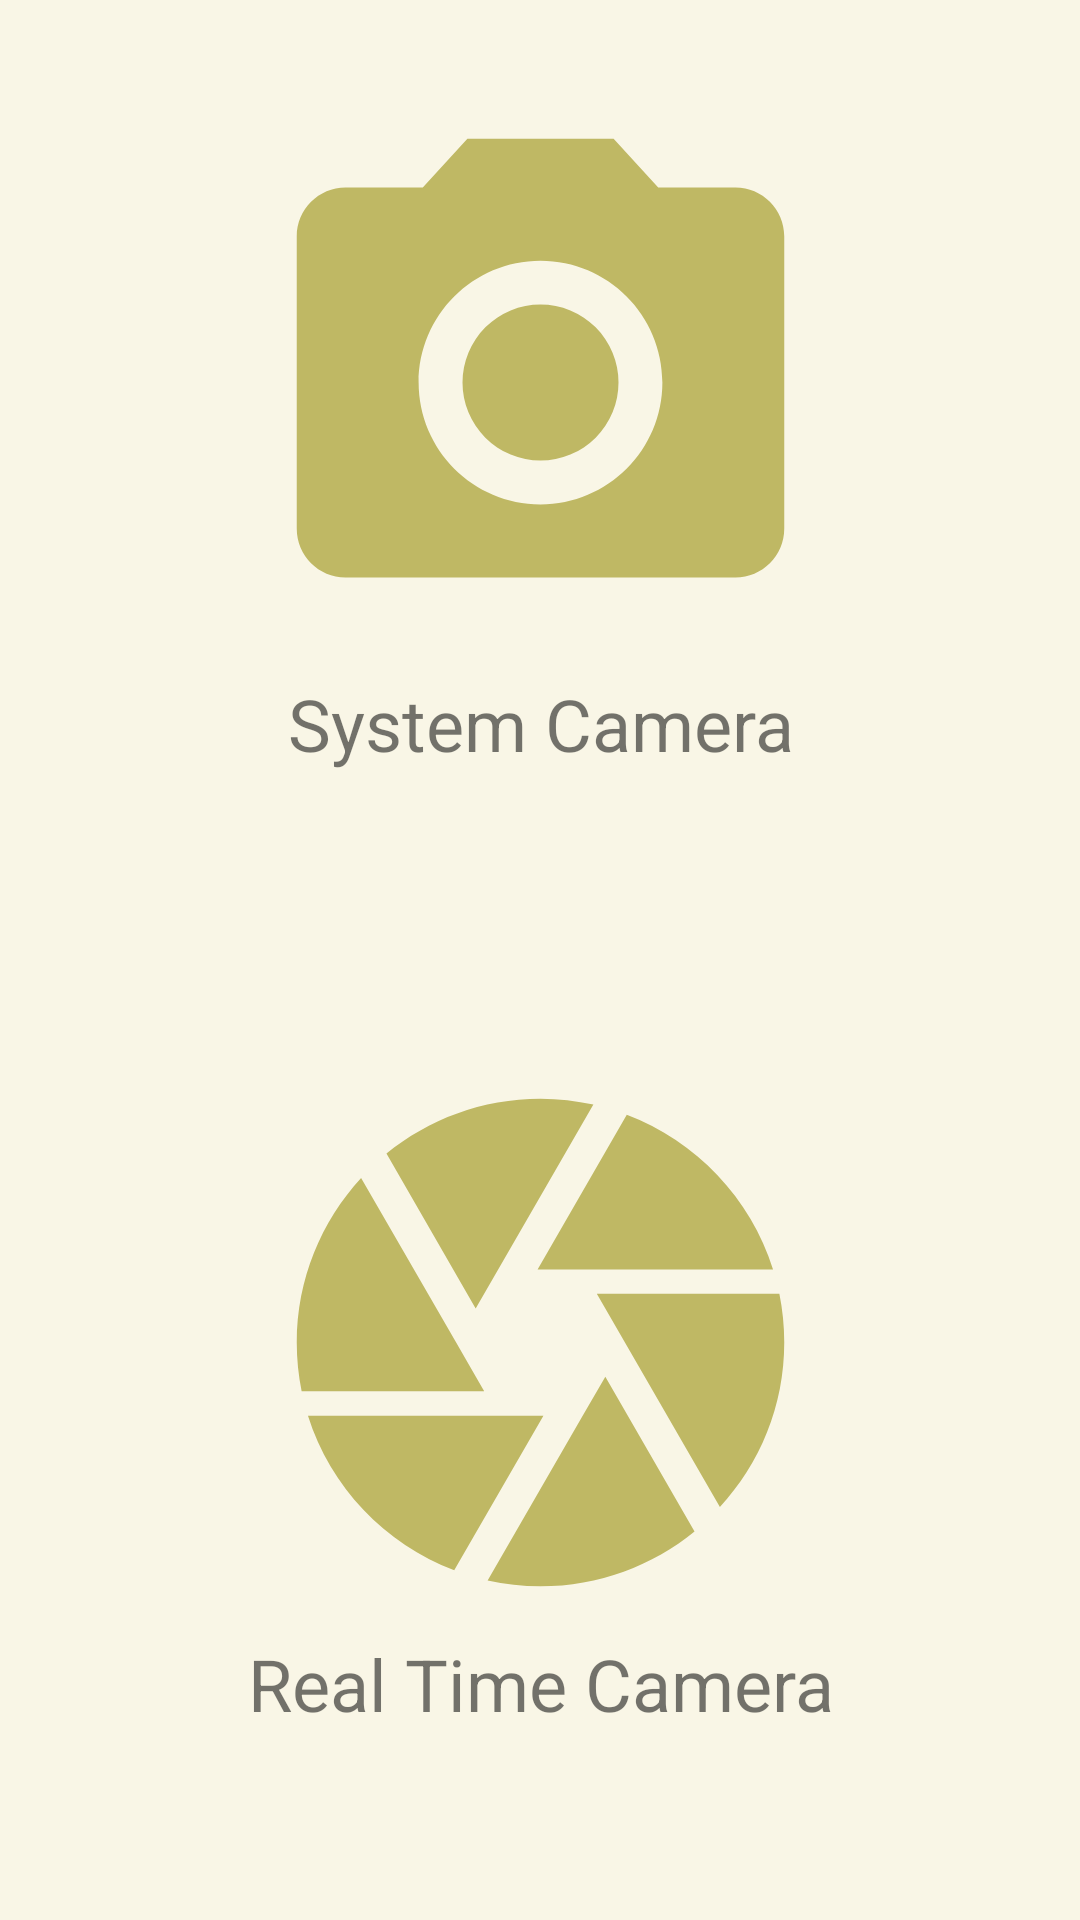

Android layout source for this screen:
<!-- AndroidManifest.xml: application theme AppTheme -->
<!-- res/layout/fragment_camera.xml -->
<?xml version="1.0" encoding="utf-8"?>
<androidx.constraintlayout.widget.ConstraintLayout xmlns:android="http://schemas.android.com/apk/res/android"
    xmlns:app="http://schemas.android.com/apk/res-auto"
    xmlns:tools="http://schemas.android.com/tools"
    android:layout_width="match_parent"
    android:layout_height="match_parent"
    android:background="@color/homeBackground">

    <androidx.constraintlayout.widget.ConstraintLayout
        android:id="@+id/constraintLayoutSystemCamera"
        android:layout_width="0dp"
        android:layout_height="0dp"
        android:layout_margin="30dp"
        android:clickable="true"
        android:focusable="true"
        app:layout_constraintBottom_toTopOf="@+id/guideline"
        app:layout_constraintEnd_toEndOf="parent"
        app:layout_constraintHorizontal_bias="1.0"
        app:layout_constraintStart_toStartOf="parent"
        app:layout_constraintTop_toTopOf="parent"
        app:layout_constraintVertical_bias="1.0">

        <ImageButton
            android:id="@+id/imageButtonSystemCamera"
            android:layout_width="0dp"
            android:layout_height="0dp"
            android:background="@null"
            android:clickable="false"
            android:scaleType="fitCenter"
            app:layout_constraintBottom_toTopOf="@+id/textViewSystemCamera"
            app:layout_constraintEnd_toEndOf="@+id/textViewSystemCamera"
            app:layout_constraintStart_toStartOf="@+id/textViewSystemCamera"
            app:layout_constraintTop_toTopOf="parent"
            app:layout_constraintVertical_weight="3"
            app:srcCompat="@drawable/ic_system_camera" />

        <TextView
            android:id="@+id/textViewSystemCamera"
            android:layout_width="0dp"
            android:layout_height="0dp"
            android:clickable="false"
            android:text="@string/system_camera"
            android:textAlignment="center"
            android:textSize="24sp"
            app:layout_constraintBottom_toBottomOf="parent"
            app:layout_constraintEnd_toEndOf="parent"
            app:layout_constraintStart_toStartOf="parent"
            app:layout_constraintTop_toBottomOf="@+id/imageButtonSystemCamera"
            app:layout_constraintVertical_weight="1" />
    </androidx.constraintlayout.widget.ConstraintLayout>

    <androidx.constraintlayout.widget.Guideline
        android:id="@+id/guideline"
        android:layout_width="wrap_content"
        android:layout_height="wrap_content"
        android:orientation="horizontal"
        app:layout_constraintGuide_begin="300dp"
        app:layout_constraintGuide_percent="0.5"
        app:layout_constraintHeight_percent="0.5" />

    <androidx.constraintlayout.widget.ConstraintLayout
        android:id="@+id/constraintLayoutCustomCamera"
        android:layout_width="0dp"
        android:layout_height="0dp"
        android:layout_margin="30dp"
        android:clickable="true"
        android:focusable="true"
        app:layout_constraintBottom_toBottomOf="parent"
        app:layout_constraintEnd_toEndOf="parent"
        app:layout_constraintStart_toStartOf="parent"
        app:layout_constraintTop_toTopOf="@+id/guideline"
        app:layout_constraintVertical_bias="1.0"
        app:layout_constraintHorizontal_bias="1.0">

        <ImageButton
            android:id="@+id/imageButtonCustomCamera"
            android:layout_width="0dp"
            android:layout_height="0dp"
            android:background="@null"
            android:clickable="false"
            android:scaleType="fitCenter"
            app:layout_constraintBottom_toTopOf="@+id/textViewCustomCamera"
            app:layout_constraintEnd_toEndOf="@+id/textViewCustomCamera"
            app:layout_constraintHorizontal_bias="0.5"
            app:layout_constraintStart_toStartOf="@+id/textViewCustomCamera"
            app:layout_constraintTop_toTopOf="parent"
            app:layout_constraintVertical_weight="3"
            app:srcCompat="@drawable/ic_custom_camera" />

        <TextView
            android:id="@+id/textViewCustomCamera"
            android:layout_width="0dp"
            android:layout_height="0dp"
            android:clickable="false"
            android:textSize="24sp"
            android:textAlignment="center"
            android:text="@string/custom_camera"
            app:layout_constraintBottom_toBottomOf="parent"
            app:layout_constraintEnd_toEndOf="parent"
            app:layout_constraintStart_toStartOf="parent"
            app:layout_constraintTop_toBottomOf="@+id/imageButtonCustomCamera"
            app:layout_constraintVertical_weight="1" />
    </androidx.constraintlayout.widget.ConstraintLayout>

</androidx.constraintlayout.widget.ConstraintLayout>
<!-- resources referenced by this layout -->
<resources>
  <color name="homeBackground">#F9F6E6</color>
  <!-- drawable ic_custom_camera (drawable) -->
  <vector android:height="50dp" android:tint="#BFB864"
      android:viewportHeight="24.0" android:viewportWidth="24.0"
      android:width="50dp" xmlns:android="http://schemas.android.com/apk/res/android">
      <path android:fillColor="#FF000000" android:pathData="M9.4,10.5l4.77,-8.26C13.47,2.09 12.75,2 12,2c-2.4,0 -4.6,0.85 -6.32,2.25l3.66,6.35 0.06,-0.1zM21.54,9c-0.92,-2.92 -3.15,-5.26 -6,-6.34L11.88,9h9.66zM21.8,10h-7.49l0.29,0.5 4.76,8.25C21,16.97 22,14.61 22,12c0,-0.69 -0.07,-1.35 -0.2,-2zM8.54,12l-3.9,-6.75C3.01,7.03 2,9.39 2,12c0,0.69 0.07,1.35 0.2,2h7.49l-1.15,-2zM2.46,15c0.92,2.92 3.15,5.26 6,6.34L12.12,15L2.46,15zM13.73,15l-3.9,6.76c0.7,0.15 1.42,0.24 2.17,0.24 2.4,0 4.6,-0.85 6.32,-2.25l-3.66,-6.35 -0.93,1.6z"/>
  </vector>
  <!-- drawable ic_system_camera (drawable) -->
  <vector android:height="50dp" android:tint="#BFB864"
      android:viewportHeight="24.0" android:viewportWidth="24.0"
      android:width="50dp" xmlns:android="http://schemas.android.com/apk/res/android">
      <path android:fillColor="#FF000000" android:pathData="M12,12m-3.2,0a3.2,3.2 0,1 1,6.4 0a3.2,3.2 0,1 1,-6.4 0"/>
      <path android:fillColor="#FF000000" android:pathData="M9,2L7.17,4L4,4c-1.1,0 -2,0.9 -2,2v12c0,1.1 0.9,2 2,2h16c1.1,0 2,-0.9 2,-2L22,6c0,-1.1 -0.9,-2 -2,-2h-3.17L15,2L9,2zM12,17c-2.76,0 -5,-2.24 -5,-5s2.24,-5 5,-5 5,2.24 5,5 -2.24,5 -5,5z"/>
  </vector>
  <string name="custom_camera">Real Time Camera</string>
  <string name="system_camera">System Camera</string>
  <style name="AppTheme" parent="Theme.AppCompat.Light.DarkActionBar">
          <item name="colorPrimary">#B69E3A</item>
          <item name="colorPrimaryDark">#00574B</item>
          <item name="colorAccent">#D81B60</item>
          <item name="android:statusBarColor" tools:targetApi="lollipop">#B69E3A</item>
          <item name="android:windowBackground">@color/homeBackground</item>
      </style>
</resources>
